Run: headless pygame with SDL's dummy video driver; simulated clock (each Clock.tick advances the game by its frame time, no real sleeping); random seed 0; keys injected as events and as key.get_pressed() state; no mouse input.
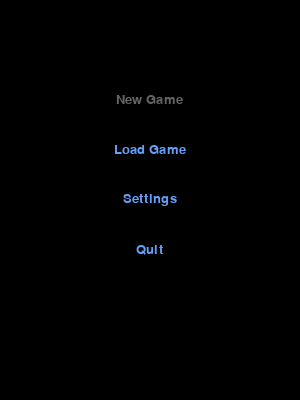
Frame 1 of 4 · flips 1–60 · no input
Frame 2 of 4 · flips 61–180 · tapped SPACE, RETURN · held RIGHT (→), D · screen unchanged from frame 1, image omitted
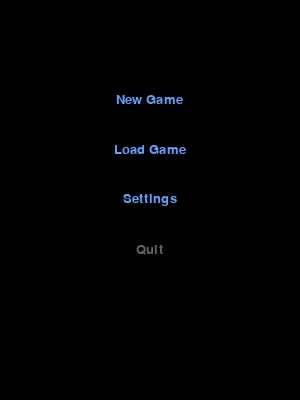
Frame 3 of 4 · flips 181–300 · held DOWN (↓), S
Frame 4 of 4 · flips 301–420 · held LEFT (←), A, UP (↑), W · screen same as frame 1, image omitted

The pygame program that drew these frames:

import pygame, os, tempfile
#from PIL import Image
pygame.init()
TIMESNEWROMAN = pygame.font.SysFont("arial",20)



def start_menu():
    done = False
    screensize =(300,400)
    fontColor = (100,160,250)
    highlightColor = (100,100,100)
    screen = pygame.display.set_mode(screensize)
    line1 = TIMESNEWROMAN.render('New Game',True,fontColor)
    line1s = TIMESNEWROMAN.render('New Game',True,highlightColor)
    line1size = TIMESNEWROMAN.size('New Game')
        
    line2 = TIMESNEWROMAN.render('Load Game',True,fontColor)
    line2s = TIMESNEWROMAN.render('Load Game',True,highlightColor)
    line2size = TIMESNEWROMAN.size('Load Game')

    line3 = TIMESNEWROMAN.render('Settings',True,fontColor)
    line3s = TIMESNEWROMAN.render('Settings',True,highlightColor)
    line3size = TIMESNEWROMAN.size('Settings')

        
    line4 = TIMESNEWROMAN.render('Quit',True,fontColor)
    line4s = TIMESNEWROMAN.render('Quit',True,highlightColor)
    line4size = TIMESNEWROMAN.size('Quit')

    selector = 1
    while not done:
        screen.fill((0,0,0))

        for event in pygame.event.get():
            if event.type == pygame.QUIT:
                done = True
            if pygame.KEYDOWN:
                if pygame.key.get_pressed()[pygame.K_UP] and selector != 1:
                    selector -= 1
                elif pygame.key.get_pressed()[pygame.K_DOWN] and selector != 4:
                    selector += 1
        if selector == 1:
            screen.blit(line1s,(screensize[0]/2-line1size[0]/2,2*screensize[1]/8-line1size[1]/2))
        else:
            screen.blit(line1,(screensize[0]/2-line1size[0]/2,2*screensize[1]/8-line1size[1]/2))
            
        if selector == 2:
            screen.blit(line2s,(screensize[0]/2-line2size[0]/2,3*screensize[1]/8-line2size[1]/2))

        else:
            screen.blit(line2,(screensize[0]/2-line2size[0]/2,3*screensize[1]/8-line2size[1]/2))
            
        if selector == 3:
            screen.blit(line3s,(screensize[0]/2-line3size[0]/2,4*screensize[1]/8-line3size[1]/2))

        else:
            screen.blit(line3,(screensize[0]/2-line3size[0]/2,4*screensize[1]/8-line3size[1]/2))
            
        if selector == 4:
            screen.blit(line4s,(screensize[0]/2-line4size[0]/2,5*screensize[1]/8-line4size[1]/2))

        else:
            screen.blit(line4,(screensize[0]/2-line4size[0]/2,5*screensize[1]/8-line4size[1]/2))

        pygame.display.update()
    pygame.quit()
start_menu()
